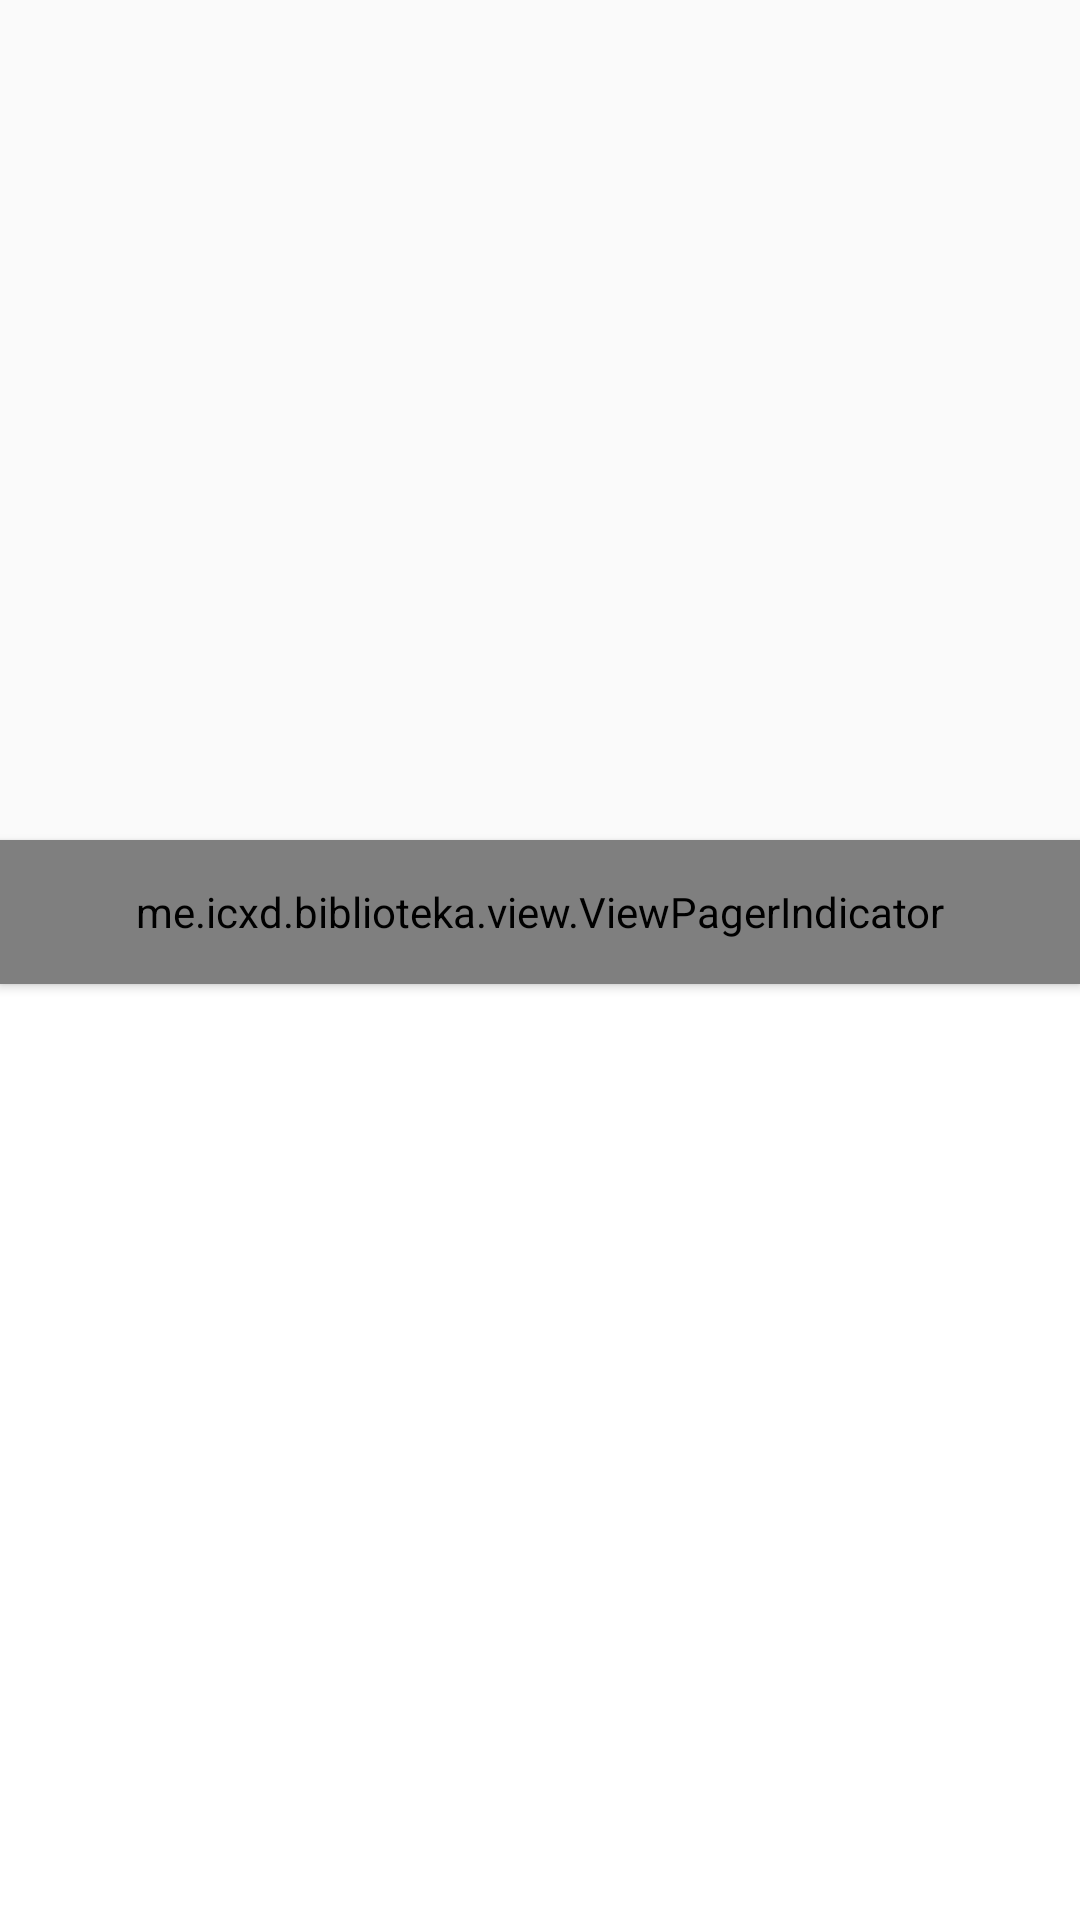

The Android layout XML behind this screen, and the referenced resources:
<!-- AndroidManifest.xml: application theme AppTheme -->
<!-- res/layout/activity_book_info.xml -->
<?xml version="1.0" encoding="utf-8"?>
<ScrollView xmlns:android="http://schemas.android.com/apk/res/android"
    xmlns:tools="http://schemas.android.com/tools"
    android:layout_width="match_parent"
    android:layout_height="match_parent"
    android:fillViewport="true"
    tools:context=".activity.BookInfoActivity">

    <LinearLayout
        android:id="@+id/contentPanel"
        android:layout_width="match_parent"
        android:layout_height="wrap_content"
        android:orientation="vertical">

        <include layout="@layout/book_info" />
    </LinearLayout>

</ScrollView>
<!-- res/layout/book_info.xml (included above) -->
<?xml version="1.0" encoding="utf-8"?>
<LinearLayout xmlns:android="http://schemas.android.com/apk/res/android"
    xmlns:app="http://schemas.android.com/apk/res-auto"
    android:layout_width="match_parent"
    android:layout_height="match_parent"
    android:orientation="vertical">

    <FrameLayout
        android:id="@+id/fragment_book_cover"
        android:layout_width="match_parent"
        android:layout_height="wrap_content"
        android:minHeight="280dp" />

    <me.icxd.biblioteka.view.ViewPagerIndicator
        android:id="@+id/indicator"
        android:layout_width="match_parent"
        android:layout_height="48dp"
        android:background="#FFFFFF"
        android:elevation="2dp"
        android:orientation="horizontal"
        app:tab_line_color="@color/colorPrimary"
        app:tab_line_height="2"
        app:tab_text_highlight_color="@color/colorPrimary"
        app:tab_text_normal_color="#999999"
        app:tab_text_size="14"
        app:tab_visible_count="2" />

    <android.support.v4.view.ViewPager
        android:id="@+id/view_pager"
        android:layout_width="match_parent"
        android:layout_height="match_parent"
        android:background="@color/book_info_bg" />

</LinearLayout>
<!-- resources referenced by this layout -->
<resources>
  <color name="book_info_bg">@color/colorPrimaryBg</color>
  <color name="colorPrimary">#8bc34a</color>
  <style name="AppTheme" parent="Theme.AppCompat.Light.DarkActionBar">
          
          <item name="colorPrimary">@color/colorPrimary</item>
          <item name="colorPrimaryDark">@color/colorPrimaryDark</item>
          <item name="colorAccent">@color/colorAccent</item>
  
          <item name="android:windowContentOverlay">@null</item>
      </style>
  <color name="colorPrimaryBg">#ffffff</color>
  <color name="colorPrimaryDark">#689f38</color>
  <color name="colorAccent">#00e676</color>
</resources>
